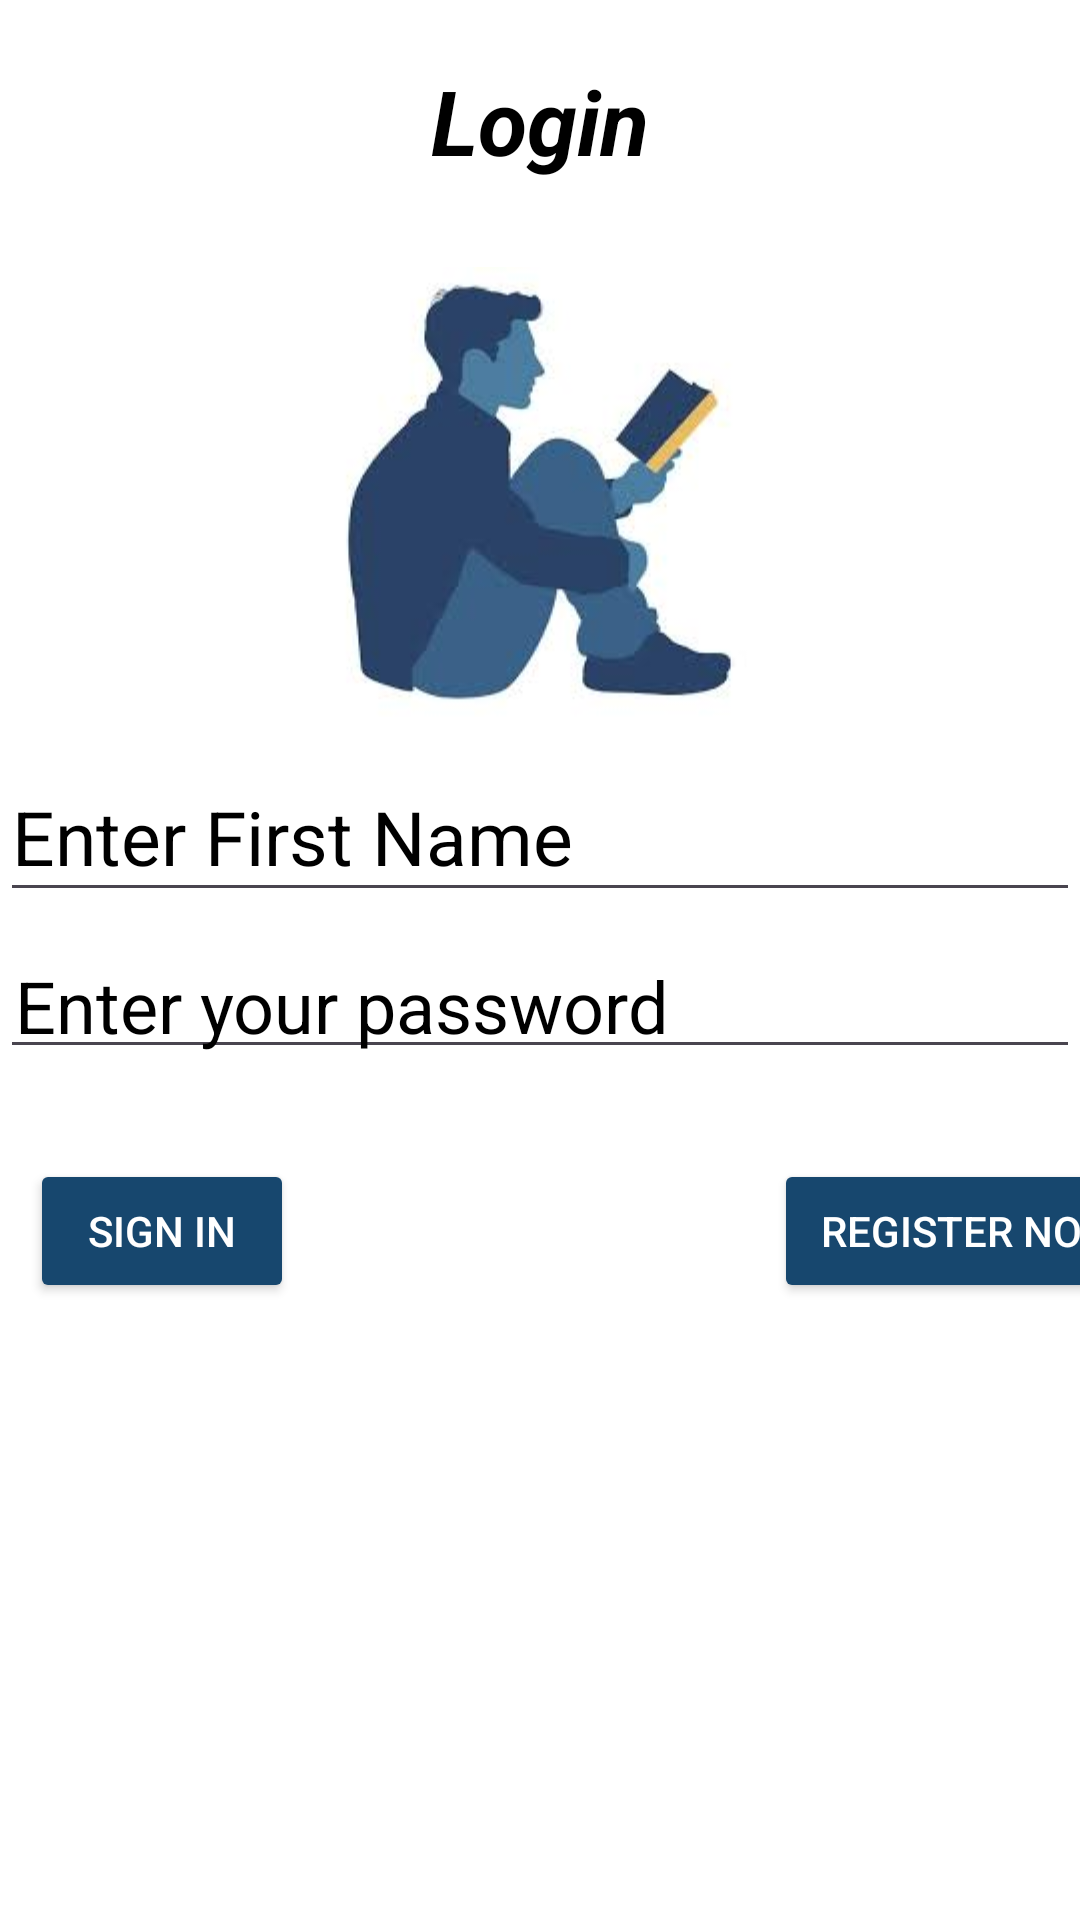

Reconstruct the res/layout file that produces this screen, plus the resources it refers to.
<!-- AndroidManifest.xml: application theme Theme.OpenPdf -->
<!-- res/layout/fragment_login.xml -->
<?xml version="1.0" encoding="utf-8"?>
<LinearLayout xmlns:android="http://schemas.android.com/apk/res/android"
    xmlns:tools="http://schemas.android.com/tools"
    android:layout_width="match_parent"
    android:layout_height="match_parent"
    android:background="@color/white"
    android:clickable="false"
    android:focusable="false"
    android:layoutDirection="ltr"
    android:orientation="vertical"
    tools:context=".LoginFragment">

    <TextView
        android:layout_width="match_parent"
        android:layout_height="54dp"
        android:layout_marginTop="20sp"
        android:gravity="center|top"
        android:text="Login"
        android:textColor="@color/black"
        android:textSize="30sp"
        android:textStyle="bold|italic" />

    <ImageView
        android:layout_width="wrap_content"
        android:layout_gravity="center"
        android:layout_height="150dp"
        android:layout_marginVertical="15dp"

        android:id="@+id/book_id"
        android:src="@drawable/register2"
        />

    <AutoCompleteTextView

        android:id="@+id/first_name"
        android:drawableStart="@drawable/person"
        android:drawablePadding="10dp"
        android:layout_width="match_parent"
        android:layout_height="50dp"
        android:paddingVertical="5sp"
        android:textColor="@color/black"
        android:inputType="text"
        android:hint="@string/enter_first_name"
        android:textColorHint="@color/black"
        android:textSize="25dp"

        />

    <AutoCompleteTextView
        android:id="@+id/edit_password"
        android:layout_width="match_parent"
        android:textColorHint="@color/black"
        android:textColor="@color/black"
        android:layout_height="wrap_content"
        android:layout_marginTop="20sp"
        android:paddingVertical="10dp"
        android:layout_marginVertical="10dp"
        android:ems="10"
        android:textSize="24dp"
        android:hint="@string/enter_your_password"
        android:inputType="numberPassword"
        android:padding="5sp" />
    <LinearLayout
        android:layout_width="match_parent"
        android:layout_height="wrap_content"
        android:orientation="horizontal"

        >
    <Button
        android:backgroundTint="#17476E"
        android:id="@+id/b_sign_in"
        android:layout_width="wrap_content"
        android:textColor="@color/white"
        android:layout_height="wrap_content"
        android:text="@string/sign_in_button"
        android:layout_marginHorizontal="10dp"
        android:layout_marginTop="20sp"
        android:layout_marginRight="10sp"
        />

        <Button
            android:id="@+id/b_register_in_login"

            android:layout_width="131dp"
            android:layout_height="wrap_content"
            android:layout_marginHorizontal="150dp"
            android:layout_marginTop="20sp"
            android:layout_marginRight="10sp"
            android:backgroundTint="#17476E"
            android:text="@string/register_now"
            android:textColor="@color/white" />
    </LinearLayout>


</LinearLayout>
<!-- resources referenced by this layout -->
<resources>
  <!-- drawable register2: jpg bitmap (drawable, 4748 bytes) -->
  <string name="enter_first_name">Enter First Name</string>
  <string name="enter_your_password">Enter your password</string>
  <string name="register_now">register Now</string>
  <string name="sign_in_button">Sign in</string>
  <style name="Theme.OpenPdf" parent="Base.Theme.OpenPdf" />
  <style name="Base.Theme.OpenPdf" parent="Theme.Material3.DayNight.NoActionBar">
          <item name="colorPrimary">#C85050</item>
          
  
      </style>
  <!-- not gathered from this repository: default colours our renderer supplied (Android Studio template values) -->
  <color name="black">#FF000000</color>
  <color name="white">#FFFFFFFF</color>
</resources>
